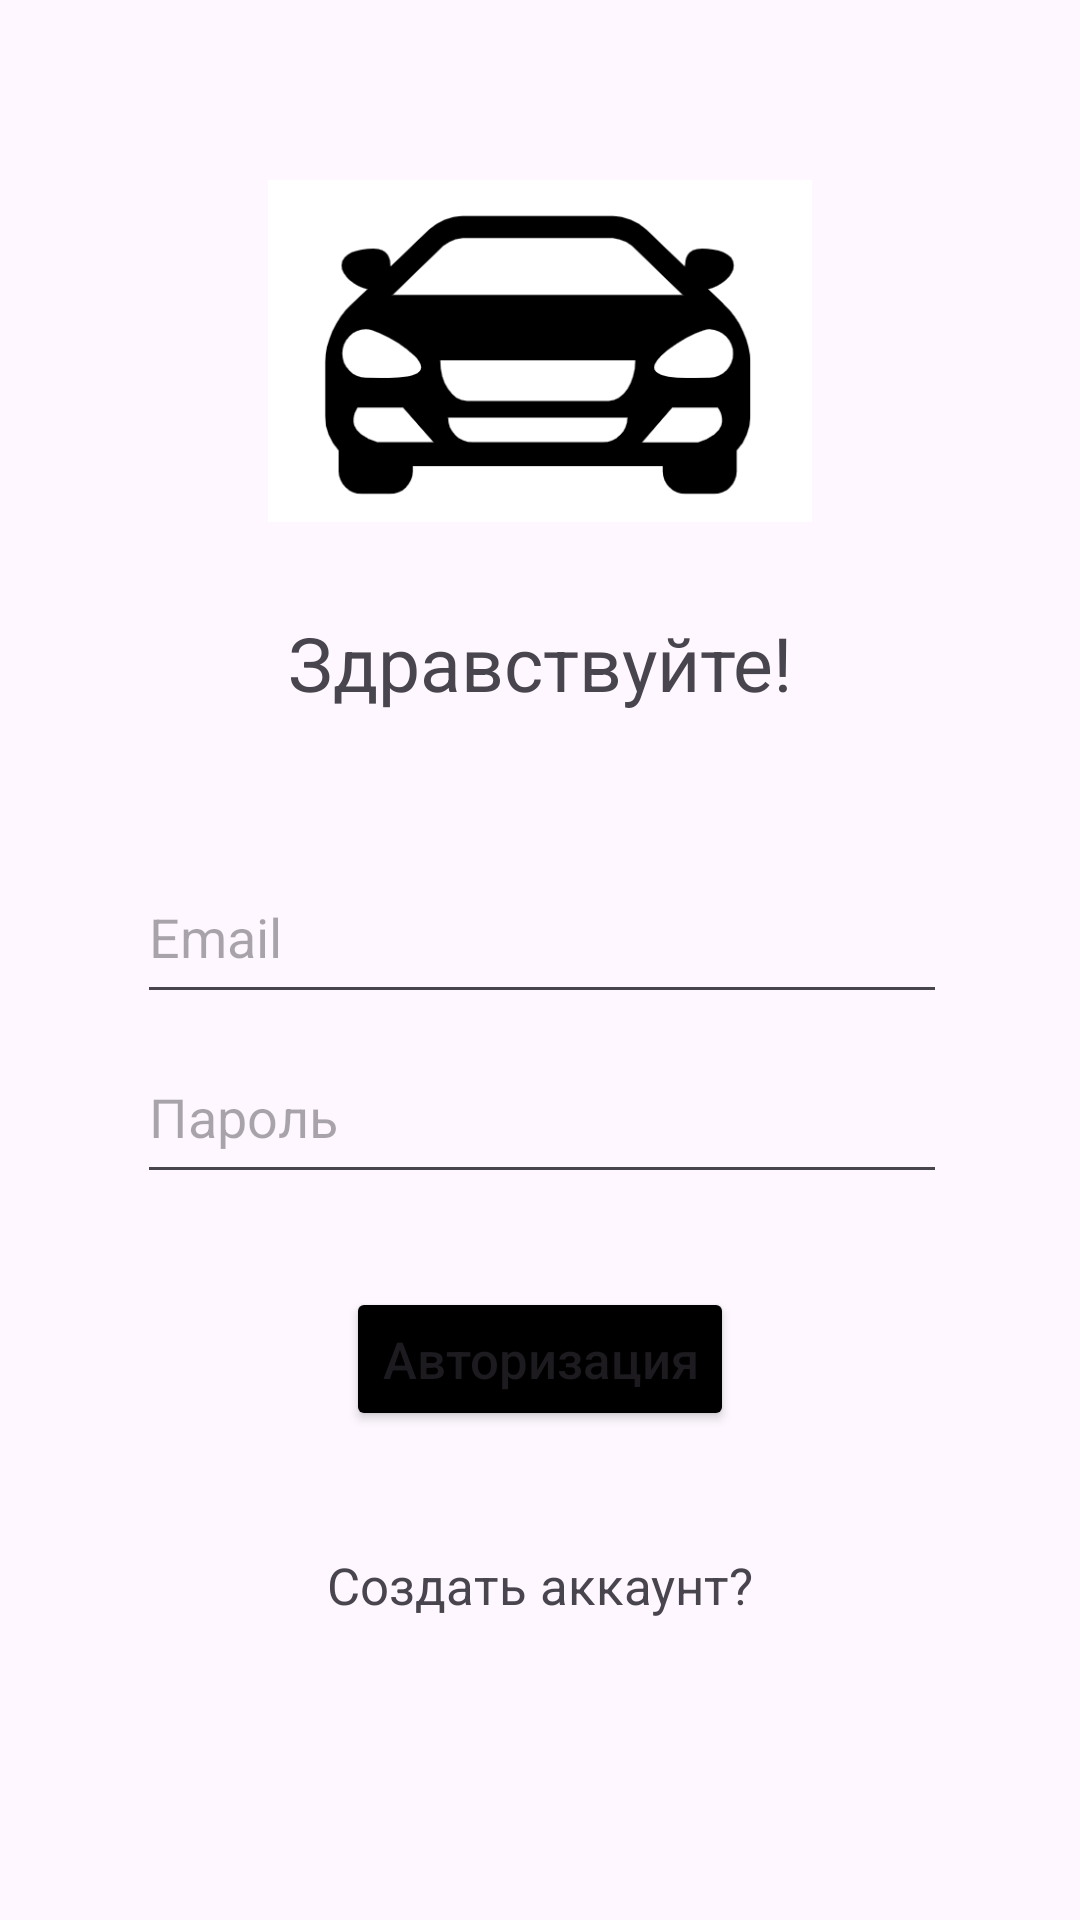

Produce the Android XML layout that renders to this screen, including the resource entries it uses.
<!-- AndroidManifest.xml: application theme Theme.Autosalon_Bashkirov -->
<!-- res/layout/activity_main.xml -->
<?xml version="1.0" encoding="utf-8"?>
<androidx.constraintlayout.widget.ConstraintLayout xmlns:android="http://schemas.android.com/apk/res/android"
    xmlns:app="http://schemas.android.com/apk/res-auto"
    xmlns:tools="http://schemas.android.com/tools"
    android:layout_width="match_parent"
    android:layout_height="match_parent"
    tools:context=".main">

    <ImageView
        android:id="@+id/imageView3"
        android:layout_width="276dp"
        android:layout_height="114dp"
        android:layout_marginTop="60dp"
        app:layout_constraintEnd_toEndOf="parent"
        app:layout_constraintStart_toStartOf="parent"
        app:layout_constraintTop_toTopOf="parent"
        app:srcCompat="@drawable/logotip" />


    <TextView
        android:layout_width="wrap_content"
        android:layout_height="wrap_content"
        android:layout_marginTop="30dp"
        android:text="@string/hello"
        android:textSize="25sp"
        app:layout_constraintEnd_toEndOf="parent"
        app:layout_constraintStart_toStartOf="parent"
        app:layout_constraintTop_toBottomOf="@+id/imageView3" />

    <RelativeLayout
        android:layout_width="412dp"
        android:layout_height="48dp"
        android:layout_marginTop="290dp"
        app:layout_constraintEnd_toEndOf="parent"
        app:layout_constraintHorizontal_bias="0.498"
        app:layout_constraintStart_toStartOf="parent"
        app:layout_constraintTop_toTopOf="parent"
        tools:ignore="MissingConstraints">


        <EditText
            android:layout_width="270dp"
            android:layout_height="60dp"
            android:id="@+id/email_login"
            android:layout_centerHorizontal="true"
            android:hint="@string/emmail"
            android:minHeight="48dp"
            android:gravity="top"
            android:layout_marginStart="130sp" />

    </RelativeLayout>

    <RelativeLayout
        android:id="@+id/relativeLayout3"
        android:layout_width="412dp"
        android:layout_height="48dp"
        android:layout_marginTop="350dp"
        app:layout_constraintEnd_toEndOf="parent"
        app:layout_constraintHorizontal_bias="0.498"
        app:layout_constraintStart_toStartOf="parent"
        app:layout_constraintTop_toTopOf="parent"
        tools:ignore="MissingConstraints">

        <EditText
            android:layout_width="270dp"
            android:layout_height="60dp"
            android:hint="@string/passsword"
            android:minHeight="48dp"
            android:layout_centerHorizontal="true"
            android:id="@+id/password_login"
            android:gravity="top"
            android:layout_marginStart="130sp" />

        </RelativeLayout>

    <Button
        android:id="@+id/buttonAuth"
        android:layout_width="wrap_content"
        android:layout_height="48dp"
        android:layout_alignParentStart="true"
        android:layout_alignParentTop="true"
        android:layout_alignParentEnd="true"
        android:text="@string/buttonAuth"
        android:textAllCaps="false"
        android:textSize="17sp"
        app:backgroundTint="#000000"
        app:cornerRadius="8dp"
        app:layout_constraintBottom_toBottomOf="parent"
        app:layout_constraintEnd_toEndOf="parent"
        app:layout_constraintStart_toStartOf="parent"
        app:layout_constraintTop_toBottomOf="@+id/relativeLayout3"
        app:layout_constraintVertical_bias="0.159"
        tools:ignore="DuplicateSpeakableTextCheck,TextContrastCheck" />

    <TextView
        android:layout_width="wrap_content"
        android:layout_height="wrap_content"
        android:layout_marginTop="40dp"
        android:id="@+id/create_acc"
        android:text="@string/create_account"
        android:textSize="17sp"
        app:layout_constraintEnd_toEndOf="parent"
        app:layout_constraintStart_toStartOf="parent"
        app:layout_constraintTop_toBottomOf="@+id/buttonAuth" />
</androidx.constraintlayout.widget.ConstraintLayout>
<!-- resources referenced by this layout -->
<resources>
  <!-- drawable logotip: png bitmap (drawable, 11931 bytes) -->
  <string name="buttonAuth">Авторизация</string>
  <string name="create_account">Создать аккаунт?</string>
  <string name="emmail">Email</string>
  <string name="hello">Здравствуйте!</string>
  <string name="passsword">Пароль</string>
  <style name="Theme.Autosalon_Bashkirov" parent="Base.Theme.Autosalon_Bashkirov" />
  <style name="Base.Theme.Autosalon_Bashkirov" parent="Theme.Material3.DayNight.NoActionBar">
          
          
      </style>
</resources>
